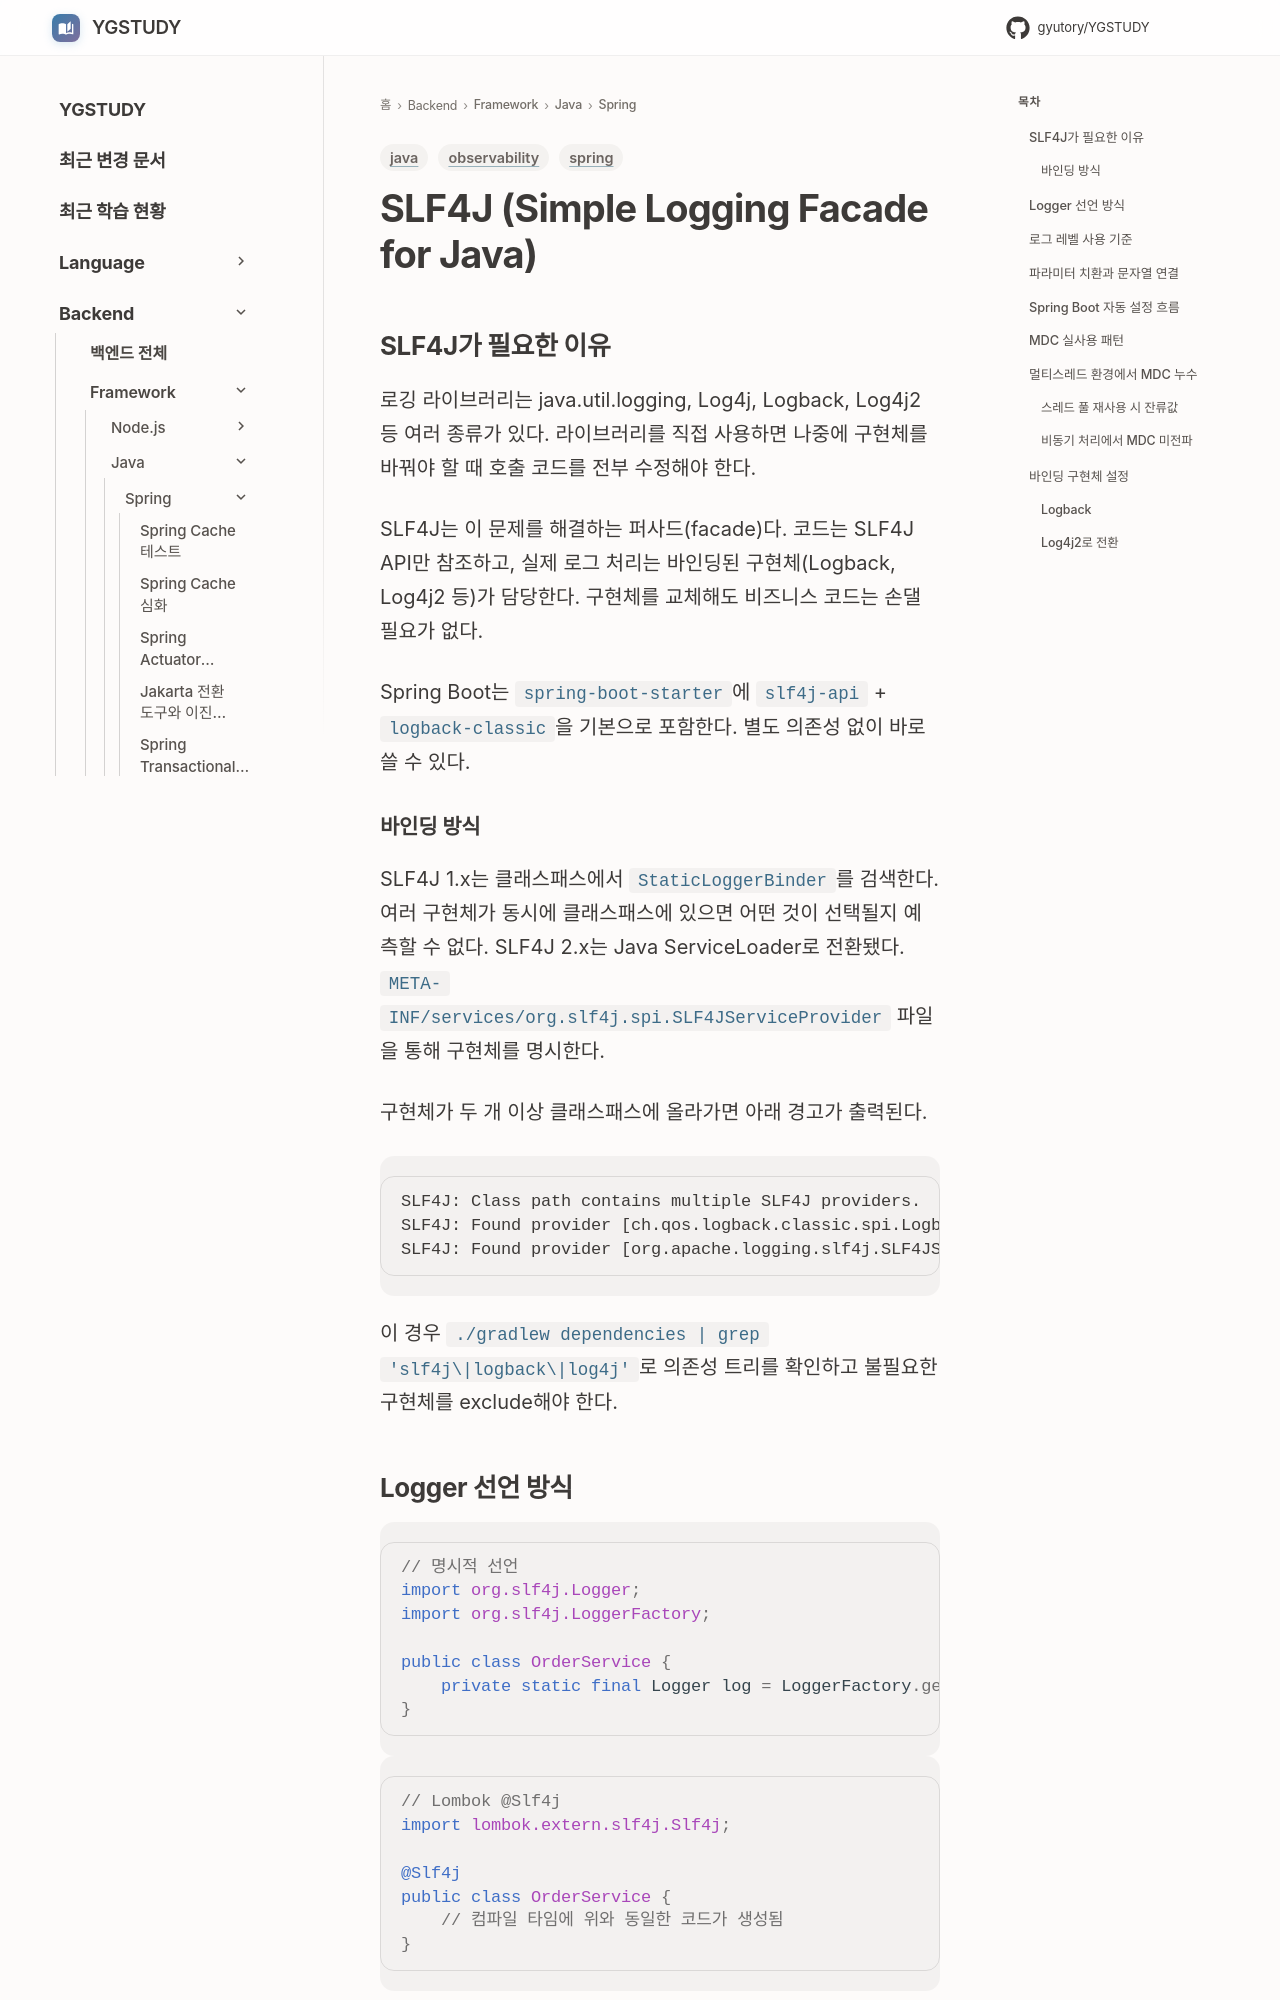

repository: GYUTORY/YGSTUDY · page: Framework/Java/Spring/SLF4J/index.html · generator: mkdocs

---
title: SLF4J (Simple Logging Facade for Java)
tags: [java, spring, observability]
updated: 2026-07-26
---

# SLF4J (Simple Logging Facade for Java)

## SLF4J가 필요한 이유

로깅 라이브러리는 java.util.logging, Log4j, Logback, Log4j2 등 여러 종류가 있다. 라이브러리를 직접 사용하면 나중에 구현체를 바꿔야 할 때 호출 코드를 전부 수정해야 한다.

SLF4J는 이 문제를 해결하는 퍼사드(facade)다. 코드는 SLF4J API만 참조하고, 실제 로그 처리는 바인딩된 구현체(Logback, Log4j2 등)가 담당한다. 구현체를 교체해도 비즈니스 코드는 손댈 필요가 없다.

Spring Boot는 `spring-boot-starter`에 `slf4j-api` + `logback-classic`을 기본으로 포함한다. 별도 의존성 없이 바로 쓸 수 있다.

### 바인딩 방식

SLF4J 1.x는 클래스패스에서 `StaticLoggerBinder`를 검색한다. 여러 구현체가 동시에 클래스패스에 있으면 어떤 것이 선택될지 예측할 수 없다. SLF4J 2.x는 Java ServiceLoader로 전환됐다. `META-INF/services/org.slf4j.spi.SLF4JServiceProvider` 파일을 통해 구현체를 명시한다.

구현체가 두 개 이상 클래스패스에 올라가면 아래 경고가 출력된다.

```
SLF4J: Class path contains multiple SLF4J providers.
SLF4J: Found provider [ch.qos.logback.classic.spi.LogbackServiceProvider@...]
SLF4J: Found provider [org.apache.logging.slf4j.SLF4JServiceProvider@...]
```

이 경우 `./gradlew dependencies | grep 'slf4j\|logback\|log4j'`로 의존성 트리를 확인하고 불필요한 구현체를 exclude해야 한다.
